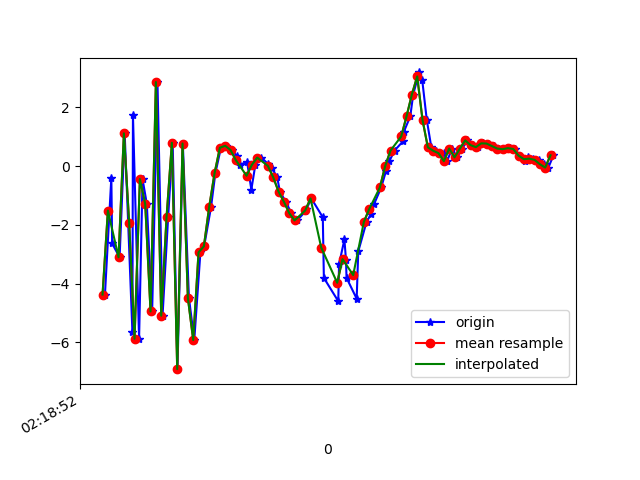

Data behind this chart, as committed beside it:
1617761932349, 457568982476863, -4.3708444, -0.21403712, 5.9373617
1617761932373, 457569001707633, -0.3917, 0.5015, -6.509
1617761932376, 457569020938403, -2.633, 0.01466, 7.69
1617761932404, 457569040169173, -3.102, 0.3339, -7.692
1617761932423, 457569059399943, 1.117, 0.874, 7.819
1617761932452, 457569078630713, -5.646, -0.3914, -5.001
1617761932454, 457569097861483, 1.747, 0.9539, 1.572
1617761932477, 457569117092253, -5.875, -0.1061, 3.402
1617761932490, 457569136323023, -0.439, 0.988, -6.413
1617761932506, 457569155553793, -1.286, 1.746, 8.063
1617761932526, 457569174784563, -4.947, 1.956, -6.388
1617761932546, 457569194015333, 2.863, 3.944, -0.6598
1617761932565, 457569213246103, -5.091, 3.019, 2.627
1617761932586, 457569232476873, -1.741, 4.089, -8.108
1617761932603, 457569251707643, 0.7958, 5.304, 8.147
1617761932621, 457569270938413, -6.911, 4.144, -2.459
1617761932641, 457569290169183, 0.7707, 3.591, -0.9631
1617761932664, 457569309399953, -4.485, 1.504, 9.117
1617761932684, 457569328630723, -5.919, 0.3066, -5.615
1617761932707, 457569347861493, -2.934, -0.501, 3.839
1617761932721, 457569367092263, -2.73, -1.242, -1.179
1617761932747, 457569386323033, -1.383, -2.424, -0.962
1617761932763, 457569405553803, -0.2431, -3.762, -0.8705
1617761932784, 457569424784573, 0.627, -3.948, -1.15
1617761932803, 457569444015343, 0.6925, -3.191, -1.212
1617761932824, 457569463246113, 0.5488, -2.129, -1.291
1617761932843, 457569482476883, 0.3539, -1.421, -1.886
1617761932857, 457569501707653, 0.05553, -0.9804, -2.354
1617761932882, 457569520938423, 0.1485, -1.192, -2.362
1617761932898, 457569540169193, -0.7992, -1.387, -3.205
1617761932913, 457569559399963, 0.04463, -0.2397, -3.853
1617761932936, 457569578630733, 0.2914, -0.4563, -3.455
1617761932960, 457569597861503, 0.08085, -0.6835, -2.902
1617761932975, 457569617092273, -0.06402, -0.5156, -3.104
1617761932995, 457569636323043, -0.3777, -0.4696, -2.763
1617761933005, 457569655553813, -0.8645, -0.3594, -2.182
1617761933027, 457569674784583, -1.209, -0.2134, -2.017
1617761933048, 457569694015353, -1.597, 0.06102, -1.967
1617761933070, 457569713246123, -1.848, 0.3869, -1.609
1617761933100, 457569732476893, -1.543, 0.2293, -1.105
1617761933104, 457569751707663, -1.476, -0.9348, -2.201
1617761933123, 457569770938433, -1.099, -3.35, -4.99
1617761933166, 457569790169203, -1.739, -2.084, -5.181
1617761933170, 457569809399973, -3.805, 1.01, -3.166
1617761933224, 457569828630743, -4.597, 4.322, 2.636
1617761933227, 457569847861513, -3.341, 5.941, 5.195
1617761933247, 457569867092283, -2.496, 6.285, 5.845
1617761933253, 457569886323053, -3.2, 5.112, 6.422
1617761933255, 457569905553823, -3.801, 4.174, 6.437
1617761933293, 457569924784593, -4.512, 4.133, 6.129
1617761933299, 457569944015363, -2.903, 5.456, 6.716
1617761933330, 457569963246133, -1.898, 5.744, 6.494
1617761933347, 457569982476903, -1.63, 4.543, 5.568
1617761933358, 457570001707673, -1.297, 3.825, 4.037
1617761933385, 457570020938443, -0.7262, 4.056, 2.789
1617761933403, 457570040169213, -0.1669, 3.657, 2.538
1617761933416, 457570059399983, 0.1781, 2.656, 2.283
1617761933435, 457570078630753, 0.5314, 1.321, 1.322
1617761933467, 457570097861523, 0.8473, 0.217, 0.3884
1617761933470, 457570117092293, 1.172, -0.2751, 0.2359
1617761933494, 457570136323063, 1.694, -0.4289, -0.2989
... 29 more rows
